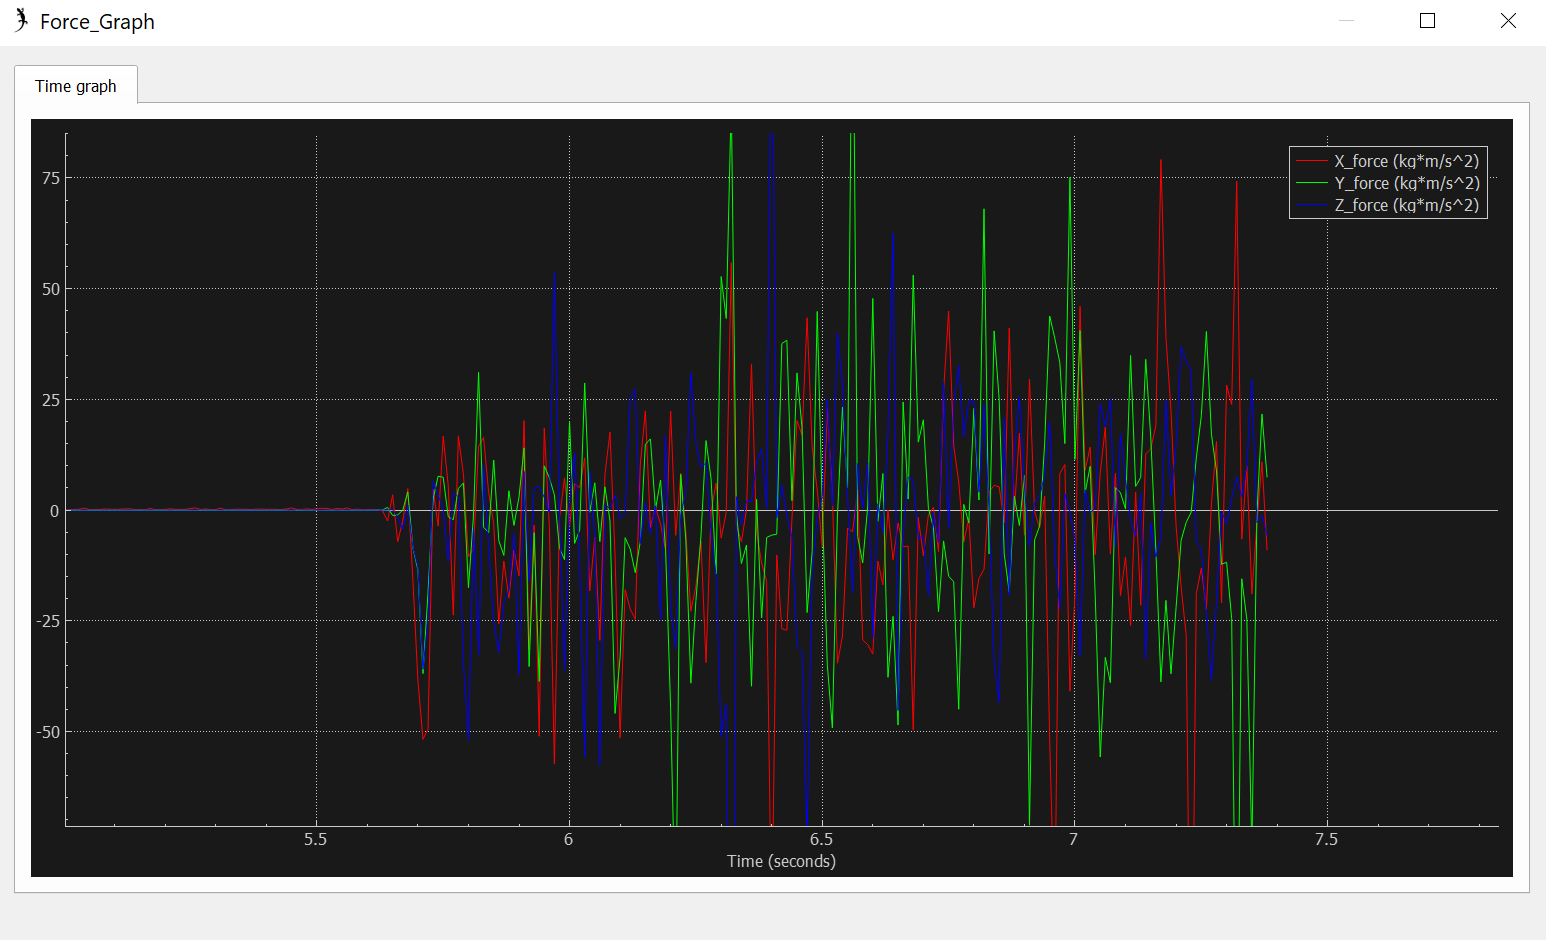

Source data for this figure (header and first rows):
bodyPositionTime, bodyPositionX, bodyPositionY, bodyPositionZ, bodyOrientationTime, bodyOrientationX, bodyOrientationY, bodyOrientationZ, gyroTime, gyroX, gyroY, gyroZ, cycleFrequencyTime, leftCycleFrequency, rightCycleFrequency, bodyforceTime, bodyforceX, bodyforceY, bodyforceZ, bodytorqueTime, bodytorqueX, bodytorqueY, bodytorqueZ, R1forceTime
950, 0.2089, 0.0005354, 0.007102, 960, 0.02276, 0.004642, -0.01328, 970, 0.1869, 0.0008274, 0.007213, 940, 5, 5, 980, -0.0004811, 0.0004071, -0.02595, 980, 4.825288897336577e-07, 0.001077, 2.4037017283262685e-05, 1000
1160, 0.2089, 0.0005558, 0.007016, 1170, -0.001147, -9.902147576212883e-05, -0.0103, 1180, 0.1874, 0.0008127, 0.006754, 950, 5, 5, 1190, 0.01349, -0.00449, -0.03215, 1190, -7.689572498748021e-07, 0.001512, -0.000306, 1210
1270, 0.2254, 0.001522, 0.01485, 1280, 0.07127, -0.04357, -0.03691, 1290, 0.204, 0.002508, 0.01074, 1160, 5, 5, 1300, 0.06098, -0.009056, -0.04527, 1300, 8.591642654209863e-06, 0.002795, -0.000688, 1320
1370, 0.2381, 0.003362, 0.01913, 1380, 0.1058, -0.1726, 0.03325, 1390, 0.2175, 0.003648, 0.01252, 1270, 5, 5, 1400, 0.09763, -0.008003, -0.03426, 1400, -7.446451490977779e-07, 0.002179, -0.0007581, 1420
1480, 0.2525, 0.005127, 0.0114, 1490, 0.03656, 0.002836, -0.03496, 1500, 0.2314, 0.005861, 0.01062, 1370, 5, 5, 1510, 0.0891, -0.002318, -0.03498, 1510, 1.5067505955812521e-05, 0.002673, -0.0001026, 1530
1580, 0.2631, 0.003673, 0.0149, 1590, -0.0673, -0.1384, 0.04146, 1600, 0.2423, 0.002551, 0.01013, 1480, 5, 5, 1610, 0.06282, -0.01326, -0.03856, 1610, 1.265602077182848e-05, 0.003294, -0.001418, 1630
1680, 0.2778, 0.001245, 0.01009, 1690, 0.02621, -0.01408, -0.05099, 1700, 0.2562, 0.002913, 0.009125, 1580, 5, 5, 1710, 0.04762, -0.006323, -0.03606, 1710, 4.645713033823995e-06, 0.003407, -0.0007619, 1730
1780, 0.2873, -0.0005239, 0.01571, 1790, -0.02742, -0.1751, 0.07218, 1800, 0.2669, -0.001918, 0.01022, 1680, 5, 5, 1810, 0.06908, 0.0003204, -0.03732, 1810, -4.304614776629023e-06, 0.003688, 5.373958993004635e-05, 1830
1880, 0.3038, -0.0004493, 0.01055, 1890, 0.0005478, -0.03882, -0.01711, 1900, 0.2822, 0.0002511, 0.008612, 1780, 5, 5, 1910, 0.07436, -0.0001303, -0.03363, 1910, -2.482081299604033e-06, 0.00355, 1.9454630091786385e-05, 1930
1980, 0.3145, -0.003037, 0.01904, 1990, 0.1009, -0.07378, -0.066, 2000, 0.2936, -0.0009579, 0.01407, 1880, 5, 5, 2010, 0.05276, -0.005556, -0.02228, 2010, 1.1364335477992427e-05, 0.002149, -0.0008297, 2030
2080, 0.3268, -0.001786, 0.01323, 2090, 0.06732, -0.07855, -0.05476, 2100, 0.3055, -0.0004238, 0.009831, 1980, 5, 5, 2110, 0.07384, 0.004388, -0.02962, 2110, -1.0393627235316671e-05, 0.003428, 0.0006842, 2130
2180, 0.3419, -0.001154, 0.0149, 2190, -0.05439, -0.1099, 0.05883, 2200, 0.3203, -0.001599, 0.008952, 2080, 5, 5, 2210, 0.0512, -0.001202, -0.02923, 2210, 6.642568678216776e-06, 0.003511, -0.0003041, 2230
2280, 0.3563, -0.0003562, 0.01538, 2290, -0.009762, -0.08116, -0.05752, 2300, 0.3352, -0.0002133, 0.009671, 2180, 5, 5, 2310, 0.08721, 0.0005727, -0.02766, 2310, -1.536892341391649e-05, 0.003372, 0.0002141, 2330
2380, 0.3716, -0.003053, 0.0143, 2390, -0.05297, -0.1262, 0.06027, 2400, 0.3502, -0.003875, 0.009528, 2280, 5, 5, 2410, 0.09757, -0.00903, -0.03241, 2410, 9.814983059186488e-06, 0.004124, -0.001682, 2430
2480, 0.3879, -0.003862, 0.01417, 2490, 0.005477, -0.03681, -0.1047, 2500, 0.3666, -0.002608, 0.009504, 2380, 5, 5, 2510, 0.1398, 0.01131, -0.02115, 2510, -1.1188739335921127e-05, 0.002307, 0.002216, 2530
2580, 0.4013, -0.007004, 0.01815, 2590, -0.01241, -0.1901, -0.07678, 2600, 0.3798, -0.004751, 0.01075, 2480, 5, 5, 2610, 0.0347, -0.01311, -0.02709, 2610, -3.1400395528180525e-06, 0.003991, -0.00304, 2630
2680, 0.4139, -0.006448, 0.01081, 2690, 0.02624, 0.01169, -0.1197, 2700, 0.3926, -0.003775, 0.01169, 2580, 5, 5, 2710, 0.0837, 0.01842, -0.02456, 2710, 1.0444870895298664e-05, 0.003247, 0.003918, 2730
2780, 0.4242, -0.007983, 0.01358, 2790, -0.07828, -0.1125, -0.1278, 2800, 0.4032, -0.00581, 0.008864, 2680, 5, 5, 2810, 0.08087, -0.01669, -0.02836, 2810, 2.8309610570431687e-05, 0.0041, -0.003513, 2830
2880, 0.4387, -0.01333, 0.01441, 2890, 0.03557, -0.0793, -0.1569, 2900, 0.4175, -0.009929, 0.01052, 2780, 5, 5, 2910, 0.1266, 0.01303, -0.02507, 2910, -3.6780831578653306e-05, 0.003283, 0.002177, 2930
2980, 0.4529, -0.01531, 0.01459, 2990, -0.02032, -0.06893, -0.1499, 3000, 0.4313, -0.01237, 0.008827, 2880, 5, 5, 3010, 0.09788, -0.02252, -0.0249, 3010, -1.3132183994457591e-05, 0.003185, -0.005084, 3030
3080, 0.4661, -0.0208, 0.01724, 3090, 0.0001215, -0.1907, -0.2233, 3100, 0.4452, -0.01709, 0.01054, 2980, 5, 5, 3110, 0.1189, 0.01334, -0.02356, 3110, -1.9750001229112968e-05, 0.003076, 0.002548, 3130
3180, 0.4784, -0.02753, 0.009883, 3190, -0.01728, -0.01581, -0.2642, 3200, 0.4571, -0.02171, 0.00919, 3080, 5, 5, 3210, 0.1289, -0.03225, -0.02518, 3210, -9.099206363316625e-05, 0.00314, -0.00677, 3230
3280, 0.488, -0.03031, 0.01899, 3290, -0.07962, -0.2021, -0.1966, 3300, 0.4672, -0.0267, 0.01042, 3180, 5, 5, 3310, 0.08401, 0.004172, -0.02411, 3310, 2.978811153298011e-06, 0.003444, 0.001027, 3330
3380, 0.5037, -0.03547, 0.01082, 3390, 0.01209, -0.01054, -0.2403, 3400, 0.4829, -0.03156, 0.008609, 3280, 5, 5, 3410, 0.165, -0.03046, -0.02384, 3410, 5.164987669559196e-06, 0.00313, -0.006404, 3430
3480, 0.5133, -0.03702, 0.01717, 3490, 0.01052, -0.206, -0.2484, 3500, 0.4925, -0.03179, 0.01049, 3380, 5, 5, 3510, 0.08, -0.00265, -0.02019, 3510, -1.8515134797780775e-05, 0.002659, -0.001023, 3530
3580, 0.5324, -0.04002, 0.01272, 3590, 0.01248, -0.005048, -0.2422, 3600, 0.5126, -0.03439, 0.01018, 3480, 5, 5, 3610, 0.1564, -0.02959, -0.0181, 3610, 8.026980503927916e-05, 0.002469, -0.005837, 3630
3670, 0.5424, -0.04253, 0.01684, 3680, 0.01778, -0.1732, -0.2119, 3690, 0.5215, -0.03823, 0.009562, 3580, 5, 5, 3700, 0.1121, -0.007929, -0.01868, 3700, 1.9394676201045513e-05, 0.002422, -0.001894, 3720
3760, 0.5562, -0.04496, 0.01717, 3770, 0.04242, -0.1094, -0.2176, 3780, 0.5366, -0.04024, 0.01221, 3670, 5, 5, 3790, 0.133, -0.02375, -0.02015, 3790, -3.7009511288488284e-05, 0.002258, -0.005618, 3810
3850, 0.565, -0.0479, 0.01974, 3860, -0.05127, -0.1061, -0.1971, 3870, 0.5446, -0.04541, 0.01707, 3760, 5, 5, 3880, 0.05461, -0.009198, -0.01996, 3880, -3.7749407056253403e-05, 0.003551, -0.002714, 3900
3940, 0.5729, -0.05136, 0.01737, 3950, 0.07694, -0.1141, -0.1728, 3960, 0.5547, -0.04823, 0.0165, 3850, 5, 5, 3970, 0.1113, -0.01986, -0.02112, 3970, 3.339314935146831e-05, 0.003384, -0.005643, 3990
4030, 0.5856, -0.0545, 0.01561, 4040, -0.04202, -0.05987, -0.2552, 4050, 0.5678, -0.04995, 0.01537, 3940, 5, 5, 4060, 0.09332, -0.0209, -0.01677, 4060, -4.7025147068779916e-05, 0.001795, -0.00591, 4080
4110, 0.5938, -0.05715, 0.01113, 4120, -0.0226, -0.1186, -0.3099, 4130, 0.577, -0.05226, 0.01215, 4030, 5, 5, 4140, 0.2821, -0.02162, -0.02714, 4140, 0.0001067, 0.003675, -0.002919, 4160
4200, 0.6035, -0.06017, 0.01241, 4210, -0.0808, -0.07895, -0.2932, 4220, 0.5843, -0.05492, 0.01182, 4110, 5, 5, 4230, 0.1422, -0.02464, -0.01905, 4230, 1.725434049149044e-05, 0.002295, -0.00567, 4250
4290, 0.6124, -0.06366, 0.009791, 4300, -0.003703, -0.054, -0.305, 4310, 0.5933, -0.05794, 0.009998, 4200, 5, 5, 4320, 0.2391, -0.03304, -0.02363, 4320, -5.895280992262997e-05, 0.002767, -0.00753, 4340
4380, 0.6225, -0.06808, 0.01878, 4390, -0.02987, -0.1922, -0.2961, 4400, 0.6024, -0.06099, 0.01113, 4290, 5, 5, 4410, 0.08651, -0.01814, -0.01839, 4410, 6.259703513933346e-05, 0.002885, -0.005467, 4430
4470, 0.6308, -0.07068, 0.01232, 4480, -0.004355, -0.01338, -0.3405, 4490, 0.6103, -0.06265, 0.01022, 4380, 5, 5, 4500, 0.0676, -0.016, -0.01863, 4500, 5.823610626976006e-05, 0.003271, -0.004823, 4520
4560, 0.6392, -0.07601, 0.01892, 4570, 0.01972, -0.1345, -0.3814, 4580, 0.6186, -0.0689, 0.01379, 4470, 5, 5, 4590, 0.01882, -0.01197, -0.01513, 4590, 2.718188625294715e-05, 0.002281, -0.005162, 4610
4650, 0.647, -0.08115, 0.01827, 4660, -0.1055, -0.04866, -0.3406, 4670, 0.6278, -0.07541, 0.01504, 4560, 5, 5, 4680, 0.07105, -0.01655, -0.01659, 4680, 6.80305965943262e-05, 0.00247, -0.005301, 4700
4740, 0.6563, -0.08472, 0.01806, 4750, 0.03841, -0.1586, -0.2704, 4760, 0.6377, -0.08018, 0.01518, 4650, 5, 5, 4770, 0.09561, -0.02788, -0.01686, 4770, -2.7774007321568206e-05, 0.002263, -0.009219, 4790
4830, 0.6654, -0.08955, 0.01632, 4840, -0.07893, -0.0629, -0.3393, 4850, 0.6505, -0.08472, 0.01664, 4740, 5, 5, 4860, 0.2014, -0.03991, -0.01935, 4860, -7.696876127738506e-05, 0.001908, -0.00879, 4880
4920, 0.6786, -0.09671, 0.01424, 4930, 0.01935, -0.1155, -0.312, 4940, 0.6633, -0.0921, 0.01631, 4830, 5, 5, 4950, 0.3921, -0.05865, -0.02242, 4950, -3.9489681512350217e-05, 0.001726, -0.008438, 4970
5010, 0.6859, -0.09899, 0.01419, 5020, -0.07349, -0.08303, -0.3116, 5030, 0.6678, -0.09378, 0.01431, 4920, 5, 5, 5040, 0.4341, -0.0814, -0.02386, 5040, -3.3774067560443655e-05, 0.001928, -0.01103, 5060
5100, 0.6938, -0.1071, 0.0117, 5110, -0.009817, -0.09126, -0.4049, 5120, 0.6761, -0.0986, 0.0111, 5010, 5, 5, 5130, 0.2845, -0.04621, -0.02032, 5130, 2.1998326701577753e-05, 0.002217, -0.008781, 5150
5190, 0.7035, -0.1121, 0.0116, 5200, -0.0442, -0.04185, -0.3926, 5210, 0.6837, -0.1043, 0.01216, 5100, 5, 5, 5220, 0.1524, -0.02629, -0.01783, 5220, 0.0002105, 0.002423, -0.002472, 5240
5280, 0.7069, -0.118, 0.01309, 5290, 0.03102, -0.06785, -0.3404, 5300, 0.6834, -0.1106, 0.007985, 5190, 5, 5, 5310, 0.4352, -0.08575, -0.0237, 5310, 0.0001111, 0.00266, -0.01183, 5330
5370, 0.7113, -0.1221, 0.01717, 5380, -0.02337, -0.1415, -0.3897, 5390, 0.6896, -0.1139, 0.0111, 5280, 5, 5, 5400, 0.1564, -0.0351, -0.01454, 5400, 9.665484685683623e-05, 0.001845, -0.007321, 5420
5460, 0.7143, -0.1282, 0.01586, 5470, -0.001354, -0.05087, -0.3647, 5480, 0.6913, -0.1216, 0.01188, 5370, 5, 5, 5490, 0.1381, -0.03298, -0.01456, 5490, 0.000107, 0.001717, -0.008124, 5510
5550, 0.7168, -0.1329, 0.02188, 5560, 0.01362, -0.286, -0.2593, 5570, 0.6951, -0.1267, 0.01469, 5460, 5, 5, 5580, 0.2094, -0.05314, -0.01562, 5580, 9.512082033324987e-05, 0.001797, -0.01151, 5600
5640, 0.713, -0.1312, 0.01751, 5650, -0.0357, -0.07294, -0.2278, 5660, 0.6959, -0.1281, 0.01514, 5550, 5, 5, 5670, -2.455, -0.02951, -4.442, 5670, -0.02406, 3.902, -0.006614, 5690
5740, 1.604, 0.2936, 0.4326, 5750, -0.1928, 0.7886, 2.691, 5760, 3.048, 0.926, 0.6667, 5640, 5, 5, 5770, -23.76, -2.188, 3.991, 5770, 30.48, -130.7, 111.7, 5790
5840, 7.954, 3.214, 3.213, 5850, 0.485, 0.6355, 2.758, 5860, 8.756, 3.327, 3.534, 5740, 5, 5, 5870, -11.56, -10.25, -20.87, 5870, -32.52, 129.6, -59.98, 5890
5930, 10.91, 2.353, 11.87, 5940, -2.839, 0.2179, 2.07, 5950, 12.79, 4.474, 16.02, 5840, 5, 5, 5960, -3.562, 7.299, -0.5685, 5960, 85.02, 130.8, 260.3, 5980
6030, 24.78, 11.51, 14.59, 6040, -0.9237, -0.6669, 1.444, 6050, 26.66, 8.345, 16.71, 5930, 5, 5, 6060, -29.45, -7.123, -57.64, 6060, -1110, -1186, 509.8, 6080
6120, 26.07, 11.51, 39.18, 6130, 2.178, -0.2649, 0.5411, 6140, 30.47, 19.92, 37.49, 6030, 5, 5, 6150, 22.4, 14.83, 1.666, 6150, 163.3, 140.2, 2232, 6170
6210, 48.79, 3.073, 44.1, 6220, 0.08279, -1.025, -0.619, 6230, 36.77, 2.697, 62.57, 6120, 5, 5, 6240, -22.83, -39.1, 31.04, 6240, 379, 213.6, 738, 6260
6300, 58.27, 58.3, 22.37, 6310, -3.015, 0.3823, -1.941, 6320, 85.07, 33.32, 13.36, 6210, 5, 5, 6330, -3.367, -0.3852, 3.015, 6330, 788.7, -1333, -933.9, 6350
6400, 30.28, 50.11, 119.2, 6410, 2.807, 0.4357, 2.77, 6420, 50.87, 106.8, 87.96, 6300, 5, 5, 6430, -27.16, 38.34, -1.149, 6430, -7111, -4011, -9417, 6450
6500, 106.2, -110.8, 156.7, 6510, 0.4521, -0.4081, -1.432, 6520, 41.76, 88.86, 245.2, 6400, 5, 5, 6530, -34.6, -1.353, 40.07, 6530, 9992, -23710, 16407, 6550
6560, -63.27, 354.1, 139.4, 6570, 3.014, -0.3871, -2.084, 6580, 96.93, 168.6, -69.83, 6500, 5, 5, 6590, -30.4, 0.906, 10.69, 6590, -22400, 10695, -12855, 6610
6650, -342.5, 220.1, 871.6, 6660, 2.925, -0.7153, 2.048, 6670, -622.4, 1538, -42.19, 6560, 5, 5, 6680, -49.73, 53.06, 6.755, 6680, 52358, 36603, 189407, 6700
... 12 more rows
